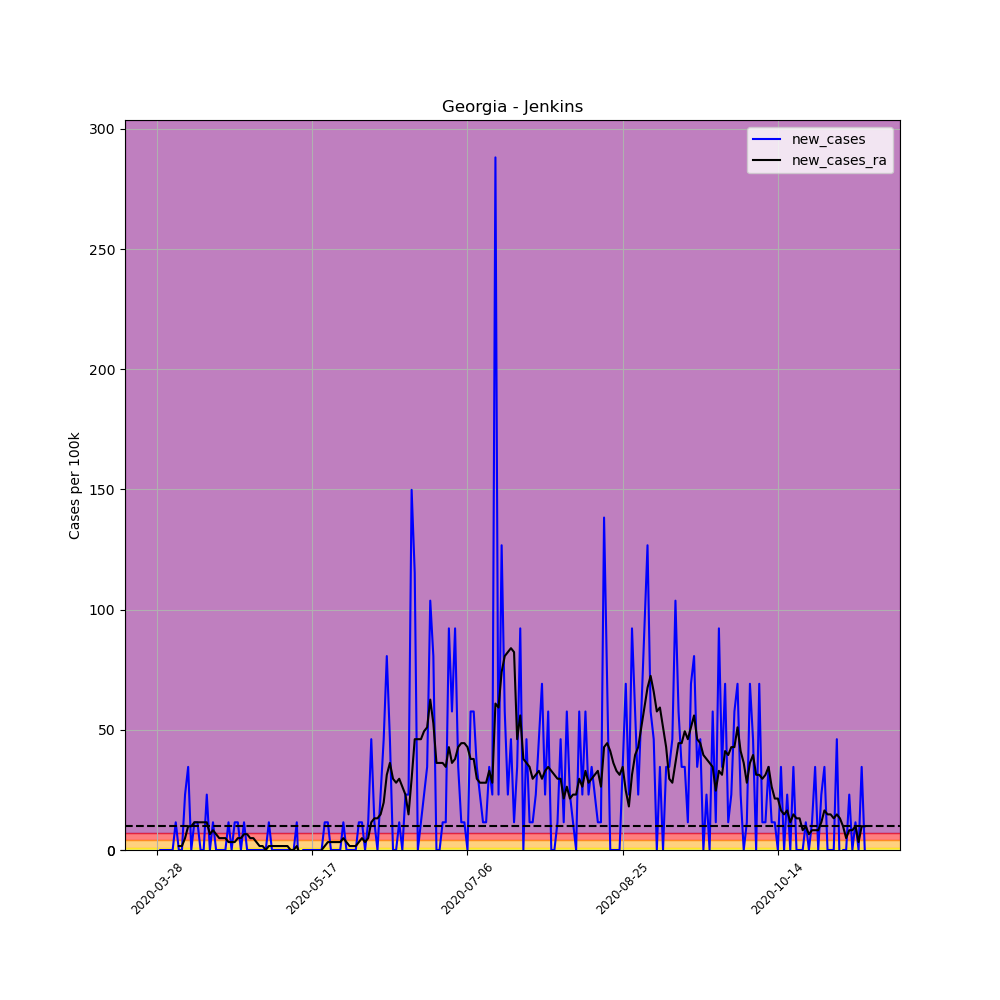

Source data for this figure (header and first rows):
, date, county, state, fips, cases, deaths, COUNTY, STNAME, CTYNAME, POPESTIMATE2019, per_100k, per_100k_ra, new_cases, new_cases_ra
418572, 2020-03-28, Jenkins, Georgia, 13165, 1, 0, 165, Georgia, Jenkins, 8676, 11.53, , , 
418573, 2020-03-29, Jenkins, Georgia, 13165, 1, 0, 165, Georgia, Jenkins, 8676, 11.53, , 0.0, 
418574, 2020-03-30, Jenkins, Georgia, 13165, 1, 0, 165, Georgia, Jenkins, 8676, 11.53, , 0.0, 
418575, 2020-03-31, Jenkins, Georgia, 13165, 1, 0, 165, Georgia, Jenkins, 8676, 11.53, , 0.0, 
418576, 2020-04-01, Jenkins, Georgia, 13165, 1, 0, 165, Georgia, Jenkins, 8676, 11.53, , 0.0, 
418577, 2020-04-02, Jenkins, Georgia, 13165, 1, 0, 165, Georgia, Jenkins, 8676, 11.53, , 0.0, 
418578, 2020-04-03, Jenkins, Georgia, 13165, 2, 0, 165, Georgia, Jenkins, 8676, 23.05, 13.17, 11.53, 
418579, 2020-04-04, Jenkins, Georgia, 13165, 2, 0, 165, Georgia, Jenkins, 8676, 23.05, 14.82, 0.0, 1.647
418580, 2020-04-05, Jenkins, Georgia, 13165, 2, 0, 165, Georgia, Jenkins, 8676, 23.05, 16.47, 0.0, 1.647
418581, 2020-04-06, Jenkins, Georgia, 13165, 4, 0, 165, Georgia, Jenkins, 8676, 46.1, 21.41, 23.05, 4.94
418582, 2020-04-07, Jenkins, Georgia, 13165, 7, 0, 165, Georgia, Jenkins, 8676, 80.68, 31.28, 34.58, 9.879
418583, 2020-04-08, Jenkins, Georgia, 13165, 7, 1, 165, Georgia, Jenkins, 8676, 80.68, 41.16, 0.0, 9.879
418584, 2020-04-09, Jenkins, Georgia, 13165, 8, 1, 165, Georgia, Jenkins, 8676, 92.21, 52.69, 11.53, 11.53
418585, 2020-04-10, Jenkins, Georgia, 13165, 9, 1, 165, Georgia, Jenkins, 8676, 103.7, 64.22, 11.53, 11.53
418586, 2020-04-11, Jenkins, Georgia, 13165, 9, 1, 165, Georgia, Jenkins, 8676, 103.7, 75.74, 0.0, 11.53
418587, 2020-04-12, Jenkins, Georgia, 13165, 9, 1, 165, Georgia, Jenkins, 8676, 103.7, 87.27, 0.0, 11.53
418588, 2020-04-13, Jenkins, Georgia, 13165, 11, 1, 165, Georgia, Jenkins, 8676, 126.8, 98.79, 23.05, 11.53
418589, 2020-04-14, Jenkins, Georgia, 13165, 11, 1, 165, Georgia, Jenkins, 8676, 126.8, 105.4, 0.0, 6.586
418590, 2020-04-15, Jenkins, Georgia, 13165, 12, 1, 165, Georgia, Jenkins, 8676, 138.3, 113.6, 11.53, 8.233
418591, 2020-04-16, Jenkins, Georgia, 13165, 12, 1, 165, Georgia, Jenkins, 8676, 138.3, 120.2, 0.0, 6.586
418592, 2020-04-17, Jenkins, Georgia, 13165, 12, 1, 165, Georgia, Jenkins, 8676, 138.3, 125.1, 0.0, 4.94
418593, 2020-04-18, Jenkins, Georgia, 13165, 12, 1, 165, Georgia, Jenkins, 8676, 138.3, 130.1, 0.0, 4.94
418594, 2020-04-19, Jenkins, Georgia, 13165, 12, 1, 165, Georgia, Jenkins, 8676, 138.3, 135, 0.0, 4.94
418595, 2020-04-20, Jenkins, Georgia, 13165, 13, 1, 165, Georgia, Jenkins, 8676, 149.8, 138.3, 11.53, 3.293
418596, 2020-04-21, Jenkins, Georgia, 13165, 13, 1, 165, Georgia, Jenkins, 8676, 149.8, 141.6, 0.0, 3.293
418597, 2020-04-22, Jenkins, Georgia, 13165, 14, 1, 165, Georgia, Jenkins, 8676, 161.4, 144.9, 11.53, 3.293
418598, 2020-04-23, Jenkins, Georgia, 13165, 15, 1, 165, Georgia, Jenkins, 8676, 172.9, 149.8, 11.53, 4.94
418599, 2020-04-24, Jenkins, Georgia, 13165, 15, 1, 165, Georgia, Jenkins, 8676, 172.9, 154.8, 0.0, 4.94
418600, 2020-04-25, Jenkins, Georgia, 13165, 16, 1, 165, Georgia, Jenkins, 8676, 184.4, 161.4, 11.53, 6.586
418601, 2020-04-26, Jenkins, Georgia, 13165, 16, 1, 165, Georgia, Jenkins, 8676, 184.4, 168, 0.0, 6.586
418602, 2020-04-27, Jenkins, Georgia, 13165, 16, 1, 165, Georgia, Jenkins, 8676, 184.4, 172.9, 0.0, 4.94
418603, 2020-04-28, Jenkins, Georgia, 13165, 16, 1, 165, Georgia, Jenkins, 8676, 184.4, 177.8, 0.0, 4.94
418604, 2020-04-29, Jenkins, Georgia, 13165, 16, 1, 165, Georgia, Jenkins, 8676, 184.4, 181.1, 0.0, 3.293
418605, 2020-04-30, Jenkins, Georgia, 13165, 16, 1, 165, Georgia, Jenkins, 8676, 184.4, 182.8, 0.0, 1.647
418606, 2020-05-01, Jenkins, Georgia, 13165, 16, 1, 165, Georgia, Jenkins, 8676, 184.4, 184.4, 0.0, 1.647
418607, 2020-05-02, Jenkins, Georgia, 13165, 16, 1, 165, Georgia, Jenkins, 8676, 184.4, 184.4, 0.0, 0.0
418608, 2020-05-03, Jenkins, Georgia, 13165, 17, 1, 165, Georgia, Jenkins, 8676, 195.9, 186.1, 11.53, 1.647
418609, 2020-05-04, Jenkins, Georgia, 13165, 17, 1, 165, Georgia, Jenkins, 8676, 195.9, 187.7, 0.0, 1.647
418610, 2020-05-05, Jenkins, Georgia, 13165, 17, 1, 165, Georgia, Jenkins, 8676, 195.9, 189.4, 0.0, 1.647
418611, 2020-05-06, Jenkins, Georgia, 13165, 17, 1, 165, Georgia, Jenkins, 8676, 195.9, 191, 0.0, 1.647
418612, 2020-05-07, Jenkins, Georgia, 13165, 17, 1, 165, Georgia, Jenkins, 8676, 195.9, 192.6, 0.0, 1.647
418613, 2020-05-08, Jenkins, Georgia, 13165, 17, 1, 165, Georgia, Jenkins, 8676, 195.9, 194.3, 0.0, 1.647
418614, 2020-05-09, Jenkins, Georgia, 13165, 17, 1, 165, Georgia, Jenkins, 8676, 195.9, 195.9, 0.0, 1.647
418615, 2020-05-10, Jenkins, Georgia, 13165, 17, 1, 165, Georgia, Jenkins, 8676, 195.9, 195.9, 0.0, 0.0
418616, 2020-05-11, Jenkins, Georgia, 13165, 17, 1, 165, Georgia, Jenkins, 8676, 195.9, 195.9, 0.0, 0.0
418617, 2020-05-12, Jenkins, Georgia, 13165, 18, 1, 165, Georgia, Jenkins, 8676, 207.5, 197.6, 11.53, 1.647
418618, 2020-05-13, Jenkins, Georgia, 13165, 16, 1, 165, Georgia, Jenkins, 8676, 184.4, 195.9, -23.05, -1.647
418619, 2020-05-14, Jenkins, Georgia, 13165, 16, 1, 165, Georgia, Jenkins, 8676, 184.4, 194.3, 0.0, -1.647
418620, 2020-05-15, Jenkins, Georgia, 13165, 16, 1, 165, Georgia, Jenkins, 8676, 184.4, 192.6, 0.0, -1.647
418621, 2020-05-16, Jenkins, Georgia, 13165, 16, 1, 165, Georgia, Jenkins, 8676, 184.4, 191, 0.0, -1.647
418622, 2020-05-17, Jenkins, Georgia, 13165, 16, 1, 165, Georgia, Jenkins, 8676, 184.4, 189.4, 0.0, -1.647
418623, 2020-05-18, Jenkins, Georgia, 13165, 16, 1, 165, Georgia, Jenkins, 8676, 184.4, 187.7, 0.0, -1.647
418624, 2020-05-19, Jenkins, Georgia, 13165, 16, 1, 165, Georgia, Jenkins, 8676, 184.4, 184.4, 0.0, -3.293
418625, 2020-05-20, Jenkins, Georgia, 13165, 16, 1, 165, Georgia, Jenkins, 8676, 184.4, 184.4, 0.0, 0.0
418626, 2020-05-21, Jenkins, Georgia, 13165, 17, 1, 165, Georgia, Jenkins, 8676, 195.9, 186.1, 11.53, 1.647
418627, 2020-05-22, Jenkins, Georgia, 13165, 18, 1, 165, Georgia, Jenkins, 8676, 207.5, 189.4, 11.53, 3.293
418628, 2020-05-23, Jenkins, Georgia, 13165, 18, 1, 165, Georgia, Jenkins, 8676, 207.5, 192.6, 0.0, 3.293
418629, 2020-05-24, Jenkins, Georgia, 13165, 18, 1, 165, Georgia, Jenkins, 8676, 207.5, 195.9, 0.0, 3.293
418630, 2020-05-25, Jenkins, Georgia, 13165, 18, 1, 165, Georgia, Jenkins, 8676, 207.5, 199.2, 0.0, 3.293
418631, 2020-05-26, Jenkins, Georgia, 13165, 18, 1, 165, Georgia, Jenkins, 8676, 207.5, 202.5, 0.0, 3.293
... 169 more rows
